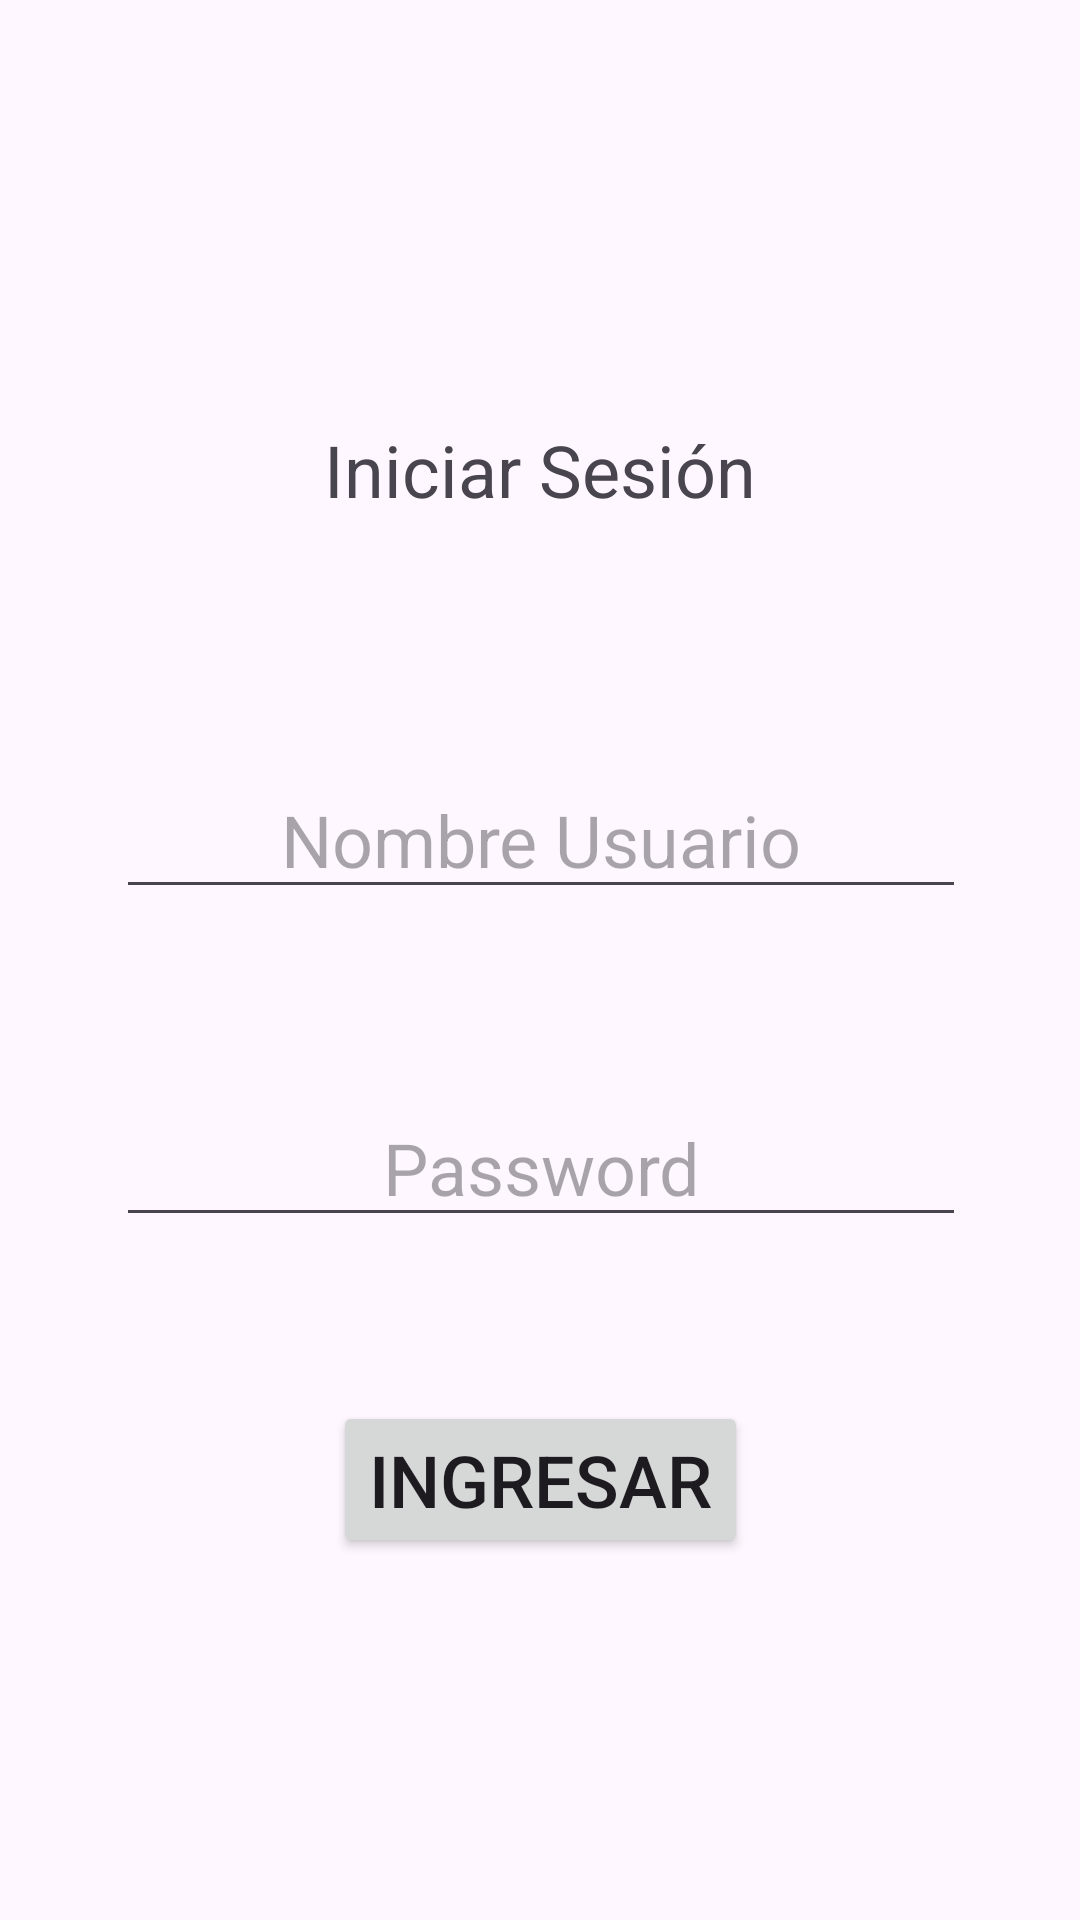

Here is an Android app screen rendered from its layout file. Give the layout XML and the strings, colors and styles it references.
<!-- AndroidManifest.xml: application theme Theme.Daniel_Asyntask -->
<!-- res/layout/activity_main.xml -->
<?xml version="1.0" encoding="utf-8"?>
<androidx.constraintlayout.widget.ConstraintLayout xmlns:android="http://schemas.android.com/apk/res/android"
    xmlns:app="http://schemas.android.com/apk/res-auto"
    xmlns:tools="http://schemas.android.com/tools"
    android:id="@+id/main"
    android:layout_width="match_parent"
    android:layout_height="match_parent"
    tools:context=".MainActivity">

    <TextView
        android:id="@+id/textView2"
        android:layout_width="wrap_content"
        android:layout_height="wrap_content"
        android:text="@string/txtLogin"
        android:textSize="24dp"
        app:layout_constraintBottom_toBottomOf="parent"
        app:layout_constraintEnd_toEndOf="parent"
        app:layout_constraintStart_toStartOf="parent"
        app:layout_constraintTop_toTopOf="parent"
        app:layout_constraintVertical_bias="0.231" />

    <EditText
        android:id="@+id/et1"
        android:layout_width="wrap_content"
        android:layout_height="wrap_content"
        android:layout_marginTop="240dp"
        android:layout_marginBottom="46dp"
        android:ems="10"
        android:gravity="center"
        android:hint="@string/etUsuario"
        android:inputType="text"
        android:textSize="24dp"
        app:layout_constraintBottom_toTopOf="@+id/et2"
        app:layout_constraintEnd_toEndOf="parent"
        app:layout_constraintHorizontal_bias="0.503"
        app:layout_constraintStart_toStartOf="parent"
        app:layout_constraintTop_toTopOf="parent" />

    <EditText
        android:id="@+id/et2"
        android:layout_width="wrap_content"
        android:layout_height="wrap_content"
        android:layout_marginBottom="41dp"
        android:ems="10"
        android:gravity="center"
        android:hint="@string/etPassword"
        android:inputType="textPassword"
        android:textSize="24dp"
        app:layout_constraintBottom_toTopOf="@+id/btnIngresar"
        app:layout_constraintStart_toStartOf="@+id/et1"
        app:layout_constraintTop_toBottomOf="@+id/et1" />

    <Button
        android:id="@+id/btnIngresar"
        android:layout_width="wrap_content"
        android:layout_height="wrap_content"
        android:layout_marginBottom="107dp"
        android:text="@string/btnIngresar"
        android:textSize="24dp"
        android:onClick=""
        app:layout_constraintBottom_toTopOf="@+id/progressBar"
        app:layout_constraintEnd_toEndOf="parent"
        app:layout_constraintStart_toStartOf="parent"
        app:layout_constraintTop_toBottomOf="@+id/et2" />

    <ProgressBar
        android:id="@+id/progressBar"
        style="?android:attr/progressBarStyle"
        android:layout_width="101dp"
        android:layout_height="0dp"
        android:layout_marginBottom="37dp"
        android:visibility="gone"
        app:layout_constraintBottom_toBottomOf="parent"
        app:layout_constraintEnd_toEndOf="parent"
        app:layout_constraintStart_toStartOf="parent"
        app:layout_constraintTop_toBottomOf="@+id/btnIngresar" />

</androidx.constraintlayout.widget.ConstraintLayout>
<!-- resources referenced by this layout -->
<resources>
  <string name="btnIngresar">Ingresar</string>
  <string name="etPassword">Password</string>
  <string name="etUsuario">Nombre Usuario</string>
  <string name="txtLogin">Iniciar Sesión</string>
  <style name="Theme.Daniel_Asyntask" parent="Base.Theme.Daniel_Asyntask" />
  <style name="Base.Theme.Daniel_Asyntask" parent="Theme.Material3.DayNight.NoActionBar">
          
          
      </style>
</resources>
